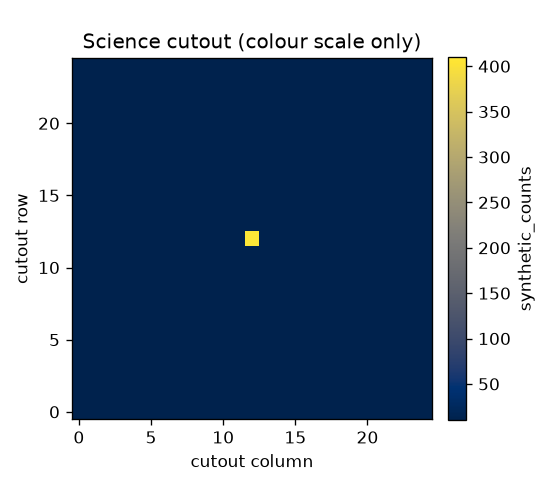

The file beside this chart, header and first rows:
10, 10, 10, 10, 10, 10, 10, 10, 10, 10, 10, 10, 10, 10, 10, 10, 10, 10, 10, 10, 10, 10, 10, 10
10, 10, 10, 10, 10, 10, 10, 10, 10, 10, 10, 10, 10, 10, 10, 10, 10, 10, 10, 10, 10, 10, 10, 10
10, 10, 10, 10, 10, 10, 10, 10, 10, 10, 10, 10, 10, 10, 10, 10, 10, 10, 10, 10, 10, 10, 10, 10
10, 10, 10, 10, 10, 10, 10, 10, 10, 10, 10, 10, 10, 10, 10, 10, 10, 10, 10, 10, 10, 10, 10, 10
10, 10, 10, 10, 10, 10, 10, 10, 10, 10, 10, 10, 10, 10, 10, 10, 10, 10, 10, 10, 10, 10, 10, 10
10, 10, 10, 10, 10, 10, 10, 10, 10, 10, 10, 10, 10, 10, 10, 10, 10, 10, 10, 10, 10, 10, 10, 10
10, 10, 10, 10, 10, 10, 10, 10, 10, 10, 10, 10, 10, 10, 10, 10, 10, 10, 10, 10, 10, 10, 10, 10
10, 10, 10, 10, 10, 10, 10, 10, 10, 10, 10, 10, 10, 10, 10, 10, 10, 10, 10, 10, 10, 10, 10, 10
10, 10, 10, 10, 10, 10, 10, 10, 10, 10, 10, 10, 10, 10, 10, 10, 10, 10, 10, 10, 10, 10, 10, 10
10, 10, 10, 10, 10, 10, 10, 10, 10, 10, 10, 10, 10, 10, 10, 10, 10, 10, 10, 10, 10, 10, 10, 10
10, 10, 10, 10, 10, 10, 10, 10, 10, 10, 10, 10, 10, 10, 10, 10, 10, 10, 10, 10, 10, 10, 10, 10
10, 10, 10, 10, 10, 10, 10, 10, 10, 10, 10, 10, 10, 10, 10, 10, 10, 10, 10, 10, 10, 10, 10, 10
10, 10, 10, 10, 10, 10, 10, 10, 10, 10, 10, 10, 410, 10, 10, 10, 10, 10, 10, 10, 10, 10, 10, 10
10, 10, 10, 10, 10, 10, 10, 10, 10, 10, 10, 10, 10, 10, 10, 10, 10, 10, 10, 10, 10, 10, 10, 10
10, 10, 10, 10, 10, 10, 10, 10, 10, 10, 10, 10, 10, 10, 10, 10, 10, 10, 10, 10, 10, 10, 10, 10
10, 10, 10, 10, 10, 10, 10, 10, 10, 10, 10, 10, 10, 10, 10, 10, 10, 10, 10, 10, 10, 10, 10, 10
10, 10, 10, 10, 10, 10, 10, 10, 10, 10, 10, 10, 10, 10, 10, 10, 10, 10, 10, 10, 10, 10, 10, 10
10, 10, 10, 10, 10, 10, 10, 10, 10, 10, 10, 10, 10, 10, 10, 10, 10, 10, 10, 10, 10, 10, 10, 10
10, 10, 10, 10, 10, 10, 10, 10, 10, 10, 10, 10, 10, 10, 10, 10, 10, 10, 10, 10, 10, 10, 10, 10
10, 10, 10, 10, 10, 10, 10, 10, 10, 10, 10, 10, 10, 10, 10, 10, 10, 10, 10, 10, 10, 10, 10, 10
10, 10, 10, 10, 10, 10, 10, 10, 10, 10, 10, 10, 10, 10, 10, 10, 10, 10, 10, 10, 10, 10, 10, 10
10, 10, 10, 10, 10, 10, 10, 10, 10, 10, 10, 10, 10, 10, 10, 10, 10, 10, 10, 10, 10, 10, 10, 10
10, 10, 10, 10, 10, 10, 10, 10, 10, 10, 10, 10, 10, 10, 10, 10, 10, 10, 10, 10, 10, 10, 10, 10
10, 10, 10, 10, 10, 10, 10, 10, 10, 10, 10, 10, 10, 10, 10, 10, 10, 10, 10, 10, 10, 10, 10, 10
10, 10, 10, 10, 10, 10, 10, 10, 10, 10, 10, 10, 10, 10, 10, 10, 10, 10, 10, 10, 10, 10, 10, 10
